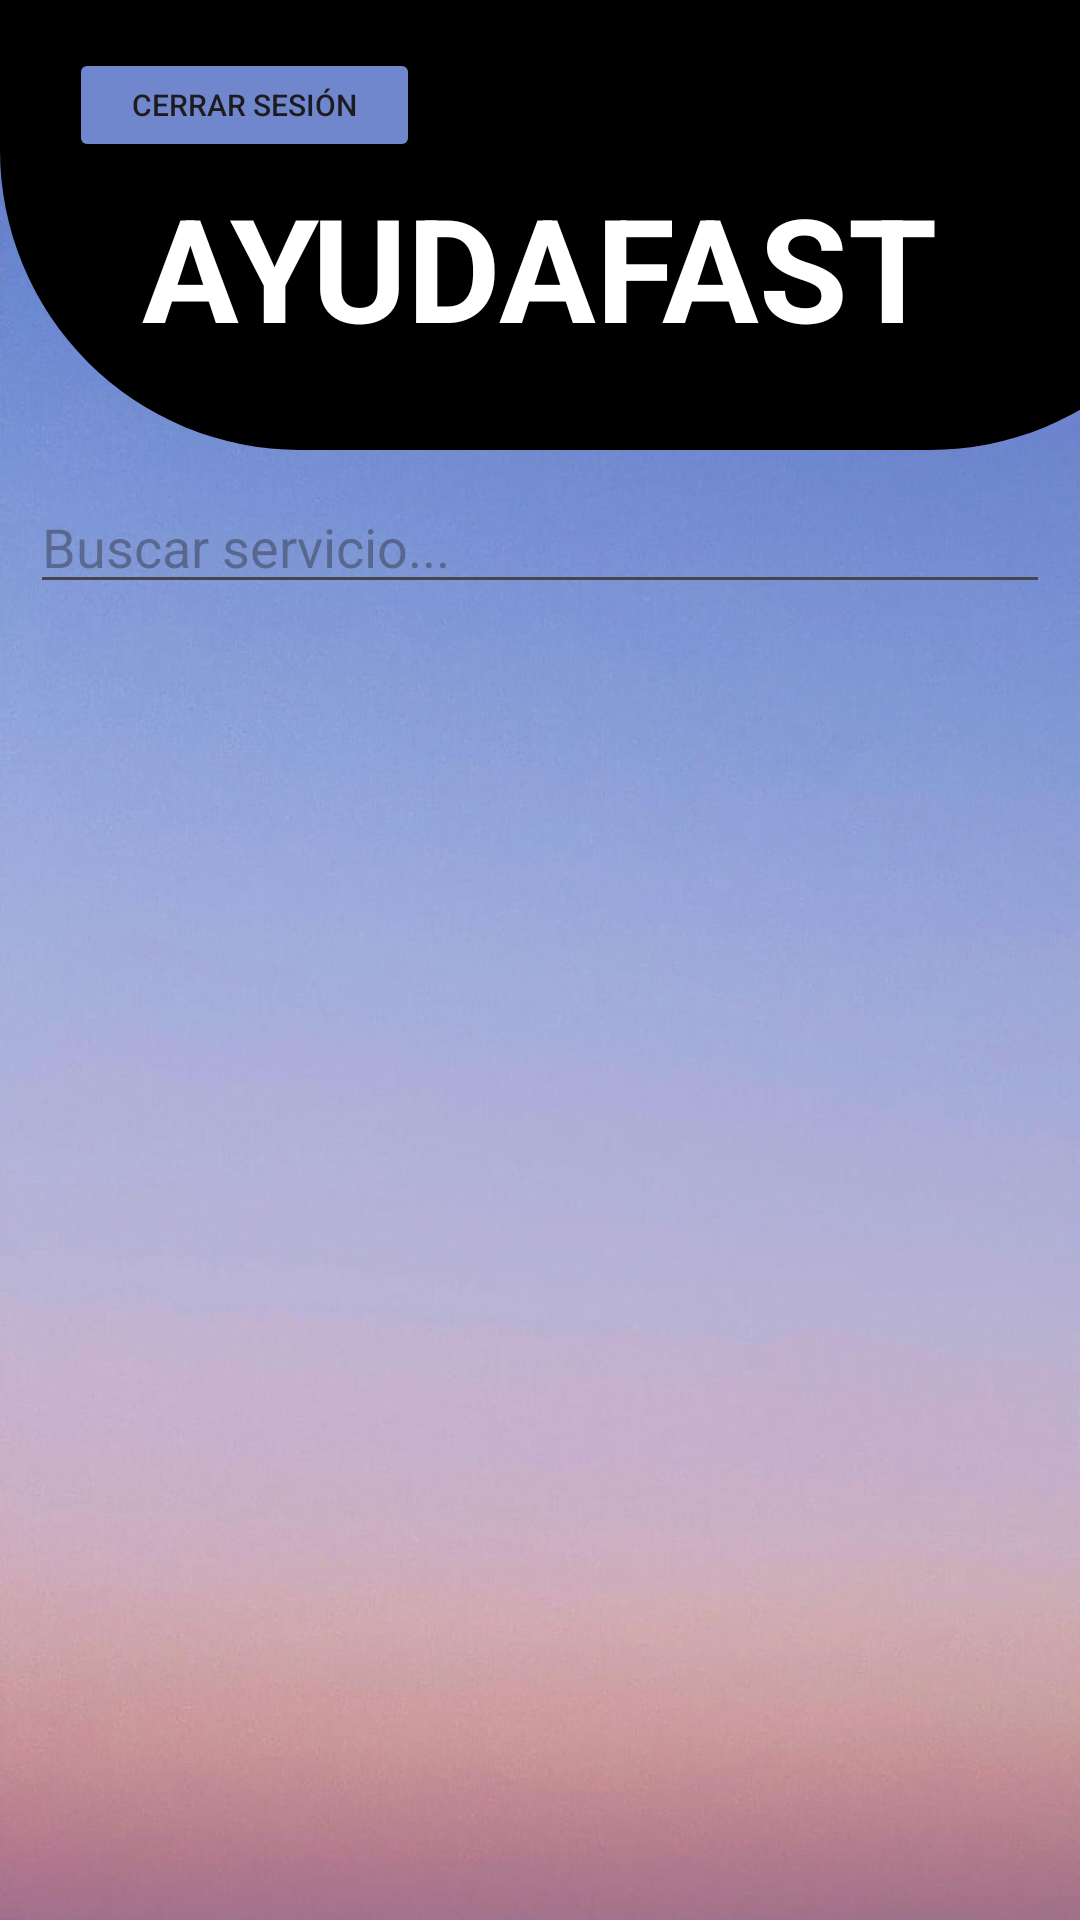

This screen was rendered from an Android layout file. Write that file and the resources it references.
<!-- AndroidManifest.xml: application theme Theme.AplicacionServicios -->
<!-- res/layout/menu_principal.xml -->
<?xml version="1.0" encoding="utf-8"?>
<androidx.constraintlayout.widget.ConstraintLayout xmlns:android="http://schemas.android.com/apk/res/android"
    xmlns:app="http://schemas.android.com/apk/res-auto"
    xmlns:tools="http://schemas.android.com/tools"
    android:layout_width="match_parent"
    android:layout_height="match_parent"
    android:background="@drawable/fondoayudafast"
    tools:context=".MainActivity">


    <ImageView
        android:id="@+id/imageView"
        android:layout_width="410dp"
        android:layout_height="150dp"
        app:srcCompat="@drawable/fondo"
        tools:layout_editor_absoluteX="0dp" />

    <TextView
        android:id="@+id/textView"
        android:layout_width="wrap_content"
        android:layout_height="wrap_content"
        android:background="#00050505"
        android:padding="30dp"
        android:text="AYUDAFAST"
        android:textAlignment="center"
        android:textColor="#FFFFFF"
        android:textSize="48sp"
        android:textStyle="bold"
        app:layout_constraintBottom_toBottomOf="parent"
        app:layout_constraintEnd_toEndOf="parent"
        app:layout_constraintHorizontal_bias="0.494"
        app:layout_constraintStart_toStartOf="parent"
        app:layout_constraintTop_toTopOf="parent"
        app:layout_constraintVertical_bias="0.052" />

    <ScrollView
        android:id="@+id/scrollView2"
        android:layout_width="match_parent"
        android:layout_height="0dp"
        android:padding="10dp"
        app:layout_constraintBottom_toBottomOf="parent"
        app:layout_constraintTop_toBottomOf="@+id/imageView">

        <LinearLayout
            android:layout_width="match_parent"
            android:layout_height="wrap_content"
            android:orientation="vertical">

            <EditText
                android:id="@+id/editTextSearch"
                android:layout_width="match_parent"
                android:layout_height="wrap_content"
                android:hint="Buscar servicio..."
                android:inputType="text"
                android:imeOptions="actionDone"
                app:layout_constraintTop_toBottomOf="@id/imageView" />



            <androidx.recyclerview.widget.RecyclerView
                android:id="@+id/rvServicio"
                android:layout_width="match_parent"
                android:layout_height="wrap_content"
                android:padding="40dp" />
        </LinearLayout>
    </ScrollView>

    <Button
        android:id="@+id/button2"
        android:layout_width="117dp"
        android:layout_height="38dp"
        android:layout_marginTop="16dp"
        android:backgroundTint="#7087CD"
        android:onClick="cerrarSesion"
        android:text="Cerrar Sesión"
        android:textSize="10dp"
        app:cornerRadius="8dp"
        app:layout_constraintEnd_toEndOf="parent"
        app:layout_constraintHorizontal_bias="0.095"
        app:layout_constraintStart_toStartOf="parent"
        app:layout_constraintTop_toTopOf="parent" />

</androidx.constraintlayout.widget.ConstraintLayout>
<!-- resources referenced by this layout -->
<resources>
  <!-- drawable fondo (drawable) -->
  <?xml version="1.0" encoding="utf-8"?>
  <shape xmlns:android="http://schemas.android.com/apk/res/android">
  
  
      <corners android:bottomLeftRadius="100dp"
  
          android:bottomRightRadius="100dp" />
  
      <solid android:color="@color/black"></solid>
  </shape>
  <!-- drawable fondoayudafast: jpg bitmap (drawable, 33983 bytes) -->
  <style name="Theme.AplicacionServicios" parent="Theme.Material3.DayNight.NoActionBar">
          
          
  
          <item name="colorPrimary">@color/black</item>
          <item name="colorPrimaryVariant">@color/cardview_dark_background</item> <item name="colorOnPrimary">@color/white</item>
          
          <item name="colorSecondary">@color/black</item>
          <item name="colorSecondaryVariant">@color/cardview_shadow_end_color</item>
          <item name="colorOnSecondary">@color/black</item>
          
          <item name="android:statusBarColor" tools:targetApi="l">?attr/colorPrimaryVariant</item>
          
  
          <item name="windowActionBar">false</item>
          <item name="windowNoTitle">true</item>
  
  
      </style>
  <color name="black">#FF000000</color>
  <color name="white">#FFFFFFFF</color>
</resources>
